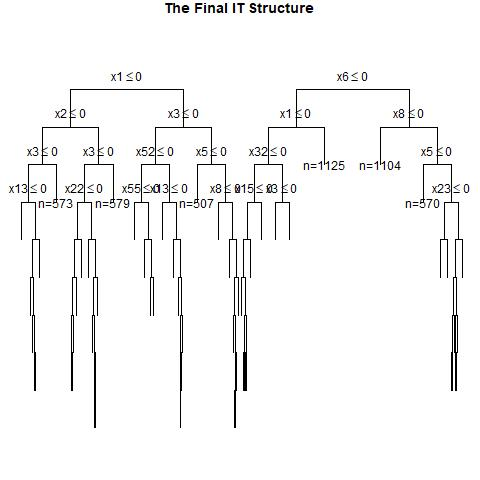

Source data for this figure (header and first rows):
, x1, x2, x3, x4, x5, x6, x7, x8, x9, x10, x11, x12, x13, x14, x15, x16, x17, x18, x19, x20, x21, x22, x23
1, 0, 0, 1, 1, 0, 1, 0, 1, 0, 0, 0, 1, 0, 0, 0, 0, 0, 0, 1, 1, 1, 1, 1
2, 1, 0, 1, 1, 0, 1, 0, 1, 0, 0, 1, 0, 1, 0, 1, 0, 1, 1, 1, 1, 1, 0, 0
3, 1, 1, 1, 1, 1, 1, 0, 0, 1, 1, 0, 1, 1, 1, 0, 1, 0, 0, 0, 1, 0, 1, 1
4, 1, 0, 0, 0, 0, 0, 0, 0, 0, 1, 1, 0, 0, 0, 0, 0, 1, 1, 0, 0, 1, 0, 1
5, 1, 0, 0, 0, 1, 0, 0, 0, 1, 1, 1, 0, 1, 0, 1, 0, 1, 1, 1, 0, 0, 1, 0
6, 1, 1, 1, 1, 0, 0, 1, 1, 0, 0, 1, 0, 1, 0, 1, 1, 1, 0, 1, 1, 0, 1, 1
7, 1, 1, 0, 0, 0, 0, 1, 1, 1, 1, 0, 1, 0, 0, 1, 0, 0, 0, 1, 0, 0, 0, 1
8, 0, 1, 0, 0, 1, 1, 0, 0, 1, 0, 1, 1, 0, 0, 1, 0, 1, 0, 1, 1, 1, 1, 0
9, 1, 0, 0, 1, 0, 1, 1, 0, 1, 0, 1, 0, 0, 0, 1, 0, 0, 1, 1, 0, 0, 0, 1
10, 0, 0, 1, 1, 0, 0, 1, 1, 1, 1, 0, 1, 1, 1, 0, 0, 0, 1, 1, 1, 1, 1, 0
11, 1, 0, 0, 1, 1, 1, 1, 1, 1, 0, 0, 1, 1, 0, 0, 1, 0, 0, 0, 0, 1, 1, 0
12, 1, 0, 0, 1, 0, 0, 0, 1, 0, 1, 0, 1, 0, 1, 0, 1, 0, 1, 1, 1, 1, 1, 0
13, 0, 1, 0, 1, 1, 1, 1, 0, 1, 0, 1, 1, 0, 1, 1, 0, 1, 0, 1, 0, 1, 0, 1
14, 1, 1, 1, 0, 0, 0, 0, 0, 0, 1, 0, 0, 1, 0, 1, 1, 0, 1, 1, 0, 1, 1, 0
15, 1, 0, 0, 0, 0, 0, 1, 1, 1, 1, 1, 1, 0, 1, 0, 1, 0, 1, 1, 1, 1, 0, 1
16, 0, 0, 1, 0, 0, 0, 1, 0, 1, 0, 1, 1, 1, 1, 0, 0, 1, 0, 0, 1, 0, 1, 0
17, 1, 0, 1, 0, 1, 1, 0, 0, 0, 1, 0, 1, 0, 0, 0, 0, 0, 0, 0, 1, 0, 0, 0
18, 1, 1, 1, 1, 0, 0, 0, 1, 1, 0, 0, 1, 1, 0, 0, 0, 1, 1, 1, 1, 0, 1, 0
19, 0, 0, 1, 0, 0, 1, 1, 1, 0, 0, 1, 0, 0, 1, 0, 1, 0, 0, 1, 1, 1, 1, 0
20, 0, 0, 1, 1, 1, 0, 1, 1, 0, 0, 0, 1, 1, 0, 0, 1, 1, 0, 0, 1, 0, 1, 0
21, 1, 1, 0, 0, 0, 0, 1, 0, 1, 1, 1, 1, 0, 1, 1, 1, 0, 0, 1, 0, 0, 0, 1
22, 0, 0, 0, 1, 1, 1, 0, 0, 1, 0, 0, 0, 0, 0, 1, 1, 0, 1, 1, 1, 1, 0, 0
23, 1, 0, 0, 0, 0, 0, 0, 0, 1, 0, 1, 0, 0, 1, 0, 1, 0, 0, 1, 1, 1, 0, 0
24, 1, 0, 0, 0, 0, 1, 0, 0, 1, 0, 0, 0, 0, 0, 0, 0, 0, 0, 1, 1, 1, 1, 0
25, 0, 1, 1, 1, 0, 0, 0, 0, 0, 1, 0, 0, 1, 0, 0, 1, 1, 0, 0, 0, 1, 1, 1
26, 1, 1, 1, 1, 1, 1, 1, 1, 0, 1, 0, 0, 0, 0, 0, 1, 1, 0, 1, 0, 1, 1, 0
27, 0, 0, 0, 1, 0, 1, 0, 1, 1, 1, 1, 1, 1, 0, 0, 0, 1, 1, 1, 1, 1, 1, 1
28, 0, 1, 0, 1, 1, 1, 0, 1, 1, 0, 0, 1, 0, 0, 1, 1, 1, 0, 1, 0, 0, 0, 0
29, 0, 0, 0, 0, 0, 0, 0, 0, 0, 0, 1, 0, 0, 1, 0, 1, 1, 1, 1, 1, 0, 0, 0
30, 1, 0, 0, 0, 1, 0, 0, 0, 0, 1, 0, 0, 1, 0, 1, 1, 1, 0, 1, 0, 0, 0, 0
31, 1, 1, 1, 0, 1, 1, 0, 1, 1, 1, 1, 1, 1, 0, 1, 0, 1, 0, 0, 1, 0, 0, 1
32, 0, 0, 0, 1, 1, 1, 1, 0, 1, 0, 1, 1, 0, 0, 0, 1, 0, 0, 0, 1, 0, 0, 1
33, 1, 0, 0, 0, 0, 1, 0, 0, 0, 0, 1, 1, 0, 1, 0, 0, 0, 0, 1, 0, 1, 1, 0
34, 1, 0, 1, 1, 1, 0, 0, 1, 0, 0, 1, 1, 1, 0, 0, 1, 0, 1, 1, 1, 1, 0, 1
35, 0, 0, 0, 0, 0, 0, 0, 1, 1, 1, 1, 0, 1, 1, 1, 1, 0, 1, 0, 1, 0, 1, 1
36, 1, 0, 0, 1, 1, 1, 0, 1, 1, 0, 0, 1, 1, 1, 1, 1, 1, 1, 0, 0, 0, 0, 0
37, 1, 1, 1, 0, 1, 0, 0, 1, 1, 1, 0, 0, 1, 1, 0, 0, 1, 1, 1, 0, 0, 0, 1
38, 0, 1, 1, 1, 1, 0, 1, 0, 0, 0, 0, 1, 1, 1, 0, 0, 0, 1, 1, 1, 1, 1, 1
39, 1, 1, 1, 0, 1, 1, 0, 1, 1, 0, 0, 0, 0, 0, 1, 1, 1, 0, 0, 1, 1, 0, 0
40, 0, 1, 0, 0, 1, 0, 1, 1, 1, 1, 0, 0, 1, 1, 1, 1, 0, 0, 0, 1, 0, 1, 1
41, 1, 1, 0, 0, 1, 1, 0, 0, 0, 0, 0, 1, 0, 1, 0, 0, 0, 1, 1, 0, 1, 0, 0
42, 1, 0, 1, 1, 1, 0, 0, 0, 0, 1, 1, 0, 0, 1, 1, 1, 1, 1, 1, 0, 1, 1, 0
43, 0, 1, 1, 0, 0, 0, 1, 1, 0, 0, 0, 1, 1, 0, 1, 1, 1, 0, 0, 0, 0, 0, 1
44, 0, 1, 1, 1, 0, 1, 1, 0, 0, 0, 1, 1, 1, 0, 1, 0, 1, 1, 1, 0, 0, 1, 0
45, 0, 0, 1, 1, 1, 1, 1, 1, 1, 1, 0, 1, 0, 1, 1, 1, 0, 0, 1, 0, 1, 1, 1
46, 0, 1, 0, 0, 0, 0, 0, 0, 0, 0, 1, 0, 0, 0, 1, 1, 0, 0, 1, 0, 1, 0, 1
47, 1, 0, 1, 1, 1, 0, 0, 1, 1, 1, 1, 1, 1, 0, 1, 0, 0, 0, 0, 1, 0, 0, 0
48, 0, 1, 0, 1, 0, 1, 0, 1, 1, 0, 1, 0, 1, 0, 0, 0, 1, 1, 0, 1, 1, 1, 1
49, 0, 1, 1, 0, 1, 1, 1, 0, 0, 0, 1, 0, 1, 0, 0, 1, 0, 0, 1, 0, 1, 0, 1
50, 1, 1, 0, 1, 1, 0, 0, 0, 0, 0, 1, 0, 1, 0, 0, 0, 0, 0, 0, 1, 1, 1, 0
51, 0, 1, 1, 1, 0, 0, 1, 0, 1, 0, 1, 0, 0, 0, 0, 1, 0, 1, 1, 1, 1, 0, 1
52, 0, 0, 0, 1, 0, 0, 1, 1, 1, 1, 0, 1, 0, 0, 0, 1, 1, 1, 1, 1, 0, 1, 0
53, 1, 1, 1, 1, 0, 1, 1, 0, 0, 0, 1, 1, 0, 0, 1, 0, 0, 0, 0, 1, 1, 0, 1
54, 1, 0, 1, 0, 0, 0, 0, 0, 1, 1, 1, 0, 1, 0, 0, 0, 1, 0, 0, 0, 0, 1, 0
55, 1, 0, 0, 0, 1, 0, 0, 1, 1, 0, 1, 0, 0, 0, 0, 1, 0, 1, 1, 1, 0, 0, 1
56, 0, 0, 0, 0, 0, 0, 1, 0, 0, 1, 0, 1, 0, 0, 0, 1, 1, 0, 1, 1, 1, 0, 1
57, 0, 0, 0, 1, 1, 1, 0, 0, 0, 0, 0, 0, 0, 0, 0, 0, 1, 0, 1, 0, 1, 0, 0
58, 0, 0, 1, 1, 1, 1, 0, 1, 0, 1, 1, 0, 1, 1, 1, 0, 1, 0, 0, 0, 0, 0, 1
59, 1, 1, 0, 0, 0, 0, 0, 0, 0, 1, 0, 0, 0, 0, 0, 1, 1, 1, 1, 0, 1, 0, 0
60, 0, 1, 0, 1, 0, 0, 1, 0, 1, 0, 0, 1, 1, 1, 0, 1, 0, 1, 1, 1, 0, 0, 1
... 940 more rows
